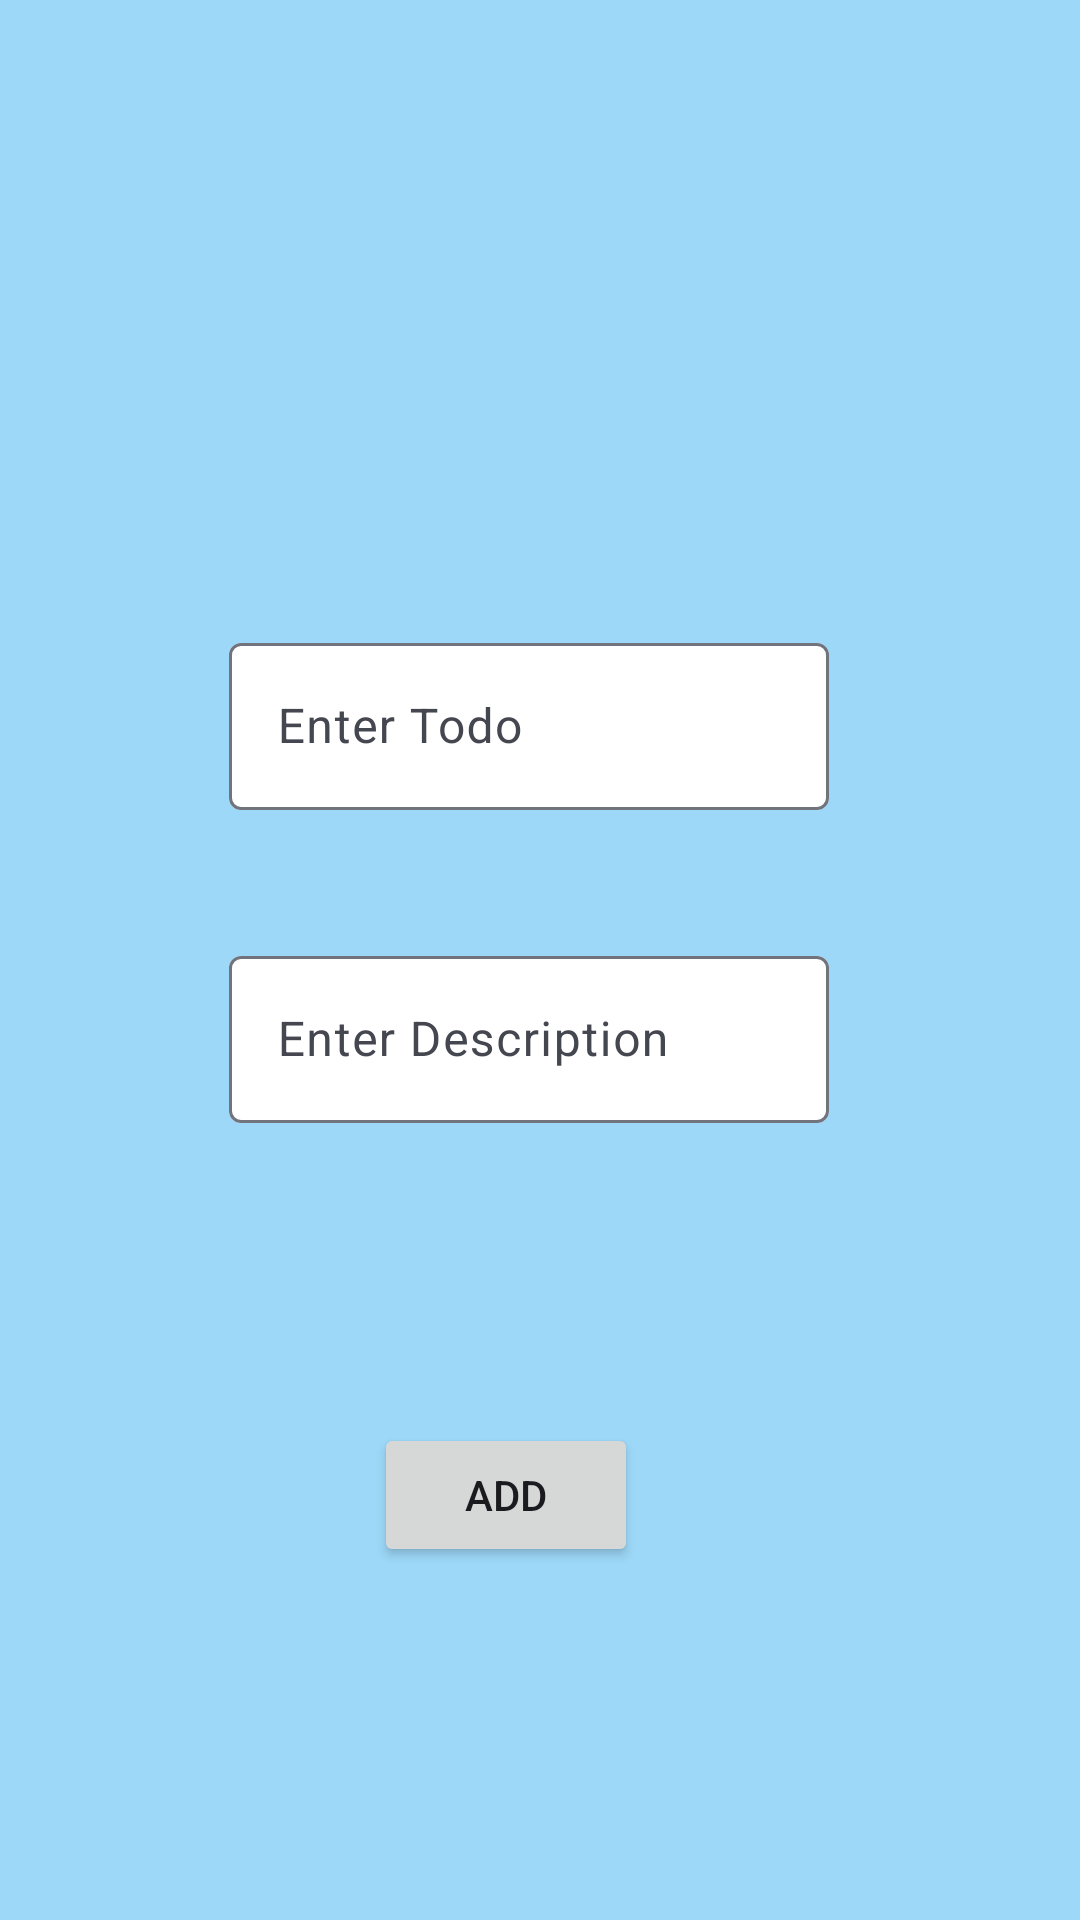

Android layout source for this screen:
<!-- AndroidManifest.xml: application theme Theme.TodoList -->
<!-- res/layout/activity_add_todo.xml -->
<?xml version="1.0" encoding="utf-8"?>
<androidx.constraintlayout.widget.ConstraintLayout xmlns:android="http://schemas.android.com/apk/res/android"
    xmlns:app="http://schemas.android.com/apk/res-auto"
    xmlns:tools="http://schemas.android.com/tools"
    android:layout_width="match_parent"
    android:layout_height="match_parent"
    android:background="#9DD8F8"
    tools:context=".AddTodo">

    <com.google.android.material.textfield.TextInputLayout
        android:layout_width="wrap_content"
        android:layout_height="wrap_content"
        app:layout_constraintBottom_toBottomOf="parent"
        app:layout_constraintEnd_toEndOf="parent"
        app:layout_constraintHorizontal_bias="0.478"
        app:layout_constraintStart_toStartOf="parent"
        app:boxBackgroundColor="@color/white"
        app:layout_constraintTop_toTopOf="parent"
        app:layout_constraintVertical_bias="0.361">

        <com.google.android.material.textfield.TextInputEditText
            android:id="@+id/etTitle"
            android:layout_width="200dp"
            android:layout_height="match_parent"
            android:hint="Enter Todo"
            android:inputType="text"/>
    </com.google.android.material.textfield.TextInputLayout>

    <com.google.android.material.textfield.TextInputLayout
        android:id="@+id/etDescContainer"
        android:layout_width="wrap_content"
        android:layout_height="wrap_content"
        app:layout_constraintBottom_toBottomOf="parent"
        app:layout_constraintEnd_toEndOf="parent"
        app:layout_constraintHorizontal_bias="0.478"
        app:layout_constraintStart_toStartOf="parent"
        app:boxBackgroundColor="@color/white"
        app:layout_constraintTop_toTopOf="parent"
        app:layout_constraintVertical_bias="0.541">

        <com.google.android.material.textfield.TextInputEditText
            android:id="@+id/etDesc"
            android:layout_width="200dp"
            android:layout_height="match_parent"
            android:hint="Enter Description"
            android:inputType="text" />
    </com.google.android.material.textfield.TextInputLayout>

    <Button
        android:id="@+id/add"
        android:layout_width="wrap_content"
        android:layout_height="wrap_content"
        android:layout_marginTop="100dp"
        android:text="Add"
        app:layout_constraintBottom_toBottomOf="parent"
        app:layout_constraintEnd_toEndOf="parent"
        app:layout_constraintHorizontal_bias="0.458"
        app:layout_constraintStart_toStartOf="parent"
        app:layout_constraintTop_toBottomOf="@+id/etDescContainer"
        app:layout_constraintVertical_bias="0.0" />

</androidx.constraintlayout.widget.ConstraintLayout>
<!-- resources referenced by this layout -->
<resources>
  <style name="Theme.TodoList" parent="Base.Theme.TodoList" />
  <style name="Base.Theme.TodoList" parent="Theme.Material3.DynamicColors.Light">
          
          
      </style>
  <!-- not gathered from this repository: default colours our renderer supplied (Android Studio template values) -->
  <color name="white">#FFFFFFFF</color>
</resources>
